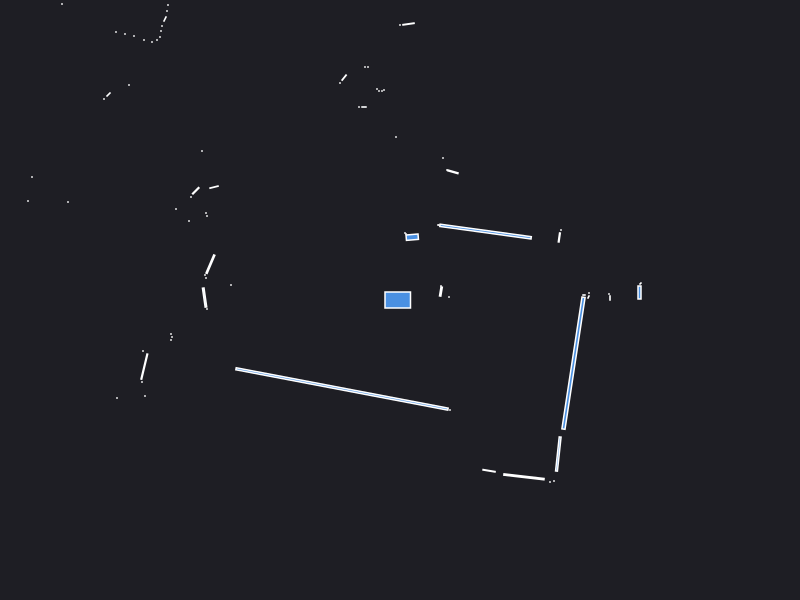

The table this chart was drawn from, first rows:
0.000000	0.000000	0.049500
2.395	0.075	0.007500
2.405	0.165	0.000943
2.1	0.02	0.001260
2.09	0.06	0.000441
1.885	0.03	0.001250
1.89	0.07	0.000441
1.84	0.05	0.000840
0.49	0.03	0.000441
0.4091	0.08432	0.005327
0.41	0.14	0.000441
1.593	0.6253	0.004402
1.61	0.7	0.000441
0.8556	0.6841	0.1574
0.39	0.75	0.000441
0.38	0.75	0.000441
0.5291	1.282	0.006942
0.47	1.3	0.000441
0.43	1.42	0.000441
0.1222	0.6281	0.01211
0.06	0.66	0.000441
0.05	0.67	0.000441
0.085	2.76	0.005248
0.000000	2.75	0.000441
-0.04	1.63	0.000441
-0.16	3.35	0.000441
-0.16	2.1	0.000441
-0.18	2.09	0.000441
-0.21	2.09	0.000441
-0.23	2.11	0.000441
-0.32	2.33	0.000441
-0.35	2.33	0.000441
-0.36	1.93	0.001260
-0.41	1.93	0.000441
-0.5588	2.224	0.004493
-0.6	2.17	0.000441
-1.05	3.44	0.000441
-1.1	3.46	0.000441
-1.16	3.49	0.000441
-1.21	3.49	0.000441
-1.26	3.5	0.000441
-1.31	3.51	0.000441
-1.37	3.53	0.000441
-1.43	3.56	0.000441
-1.5	3.6	0.000441
-2.33	5.22	0.000441
-2.35	5.1	0.000441
-2.37	4.99	0.000441
-2.41	4.91	0.000441
-2.22	4.01	0.000441
-2.27	3.99	0.000441
-2.54	4.1	0.000441
-2.6	4.09	0.000441
-2.86	4.14	0.000441
-2.94	4.14	0.000441
-2.88	3.86	0.000441
-2.32	2.95	0.000441
-2.33	2.89	0.000441
-2.35	2.81	0.002472
-2.38	2.74	0.000441
-2.39	2.69	0.000441
... 45 more rows
